2-way image classification set "cancerous_and_non-cancerous" from GitHub (KrishYadav454/Malignancy-Detection-in-Lung-Nodules-Using-CNN); label vocabulary: cancerous, non-cancerous.

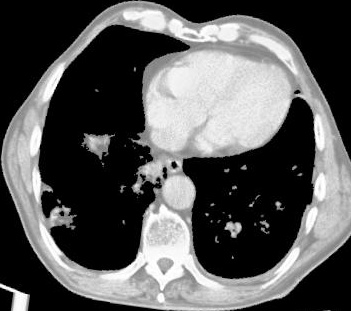
Label: cancerous

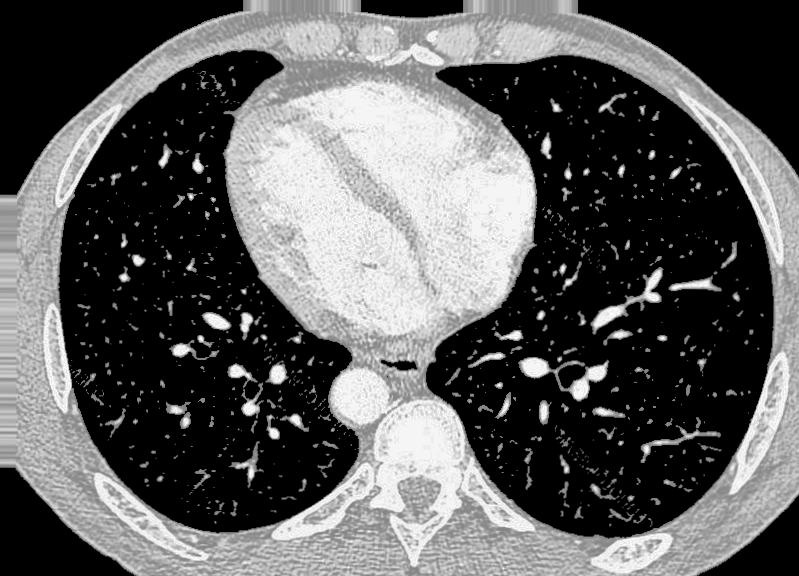
Label: non-cancerous

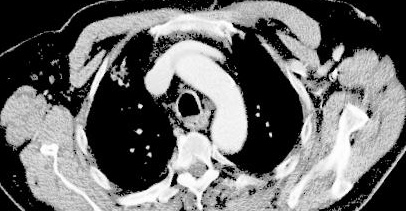
Label: cancerous

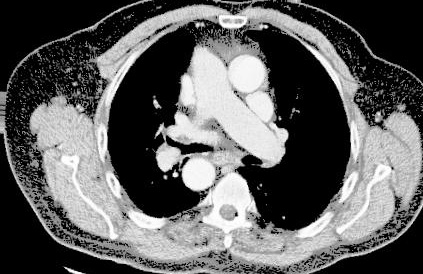
Label: cancerous

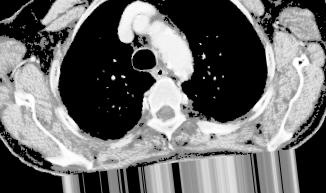
Label: cancerous

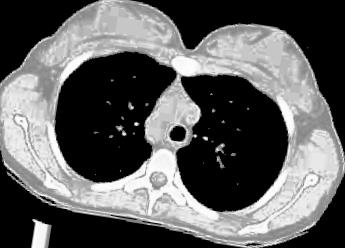
Label: non-cancerous
